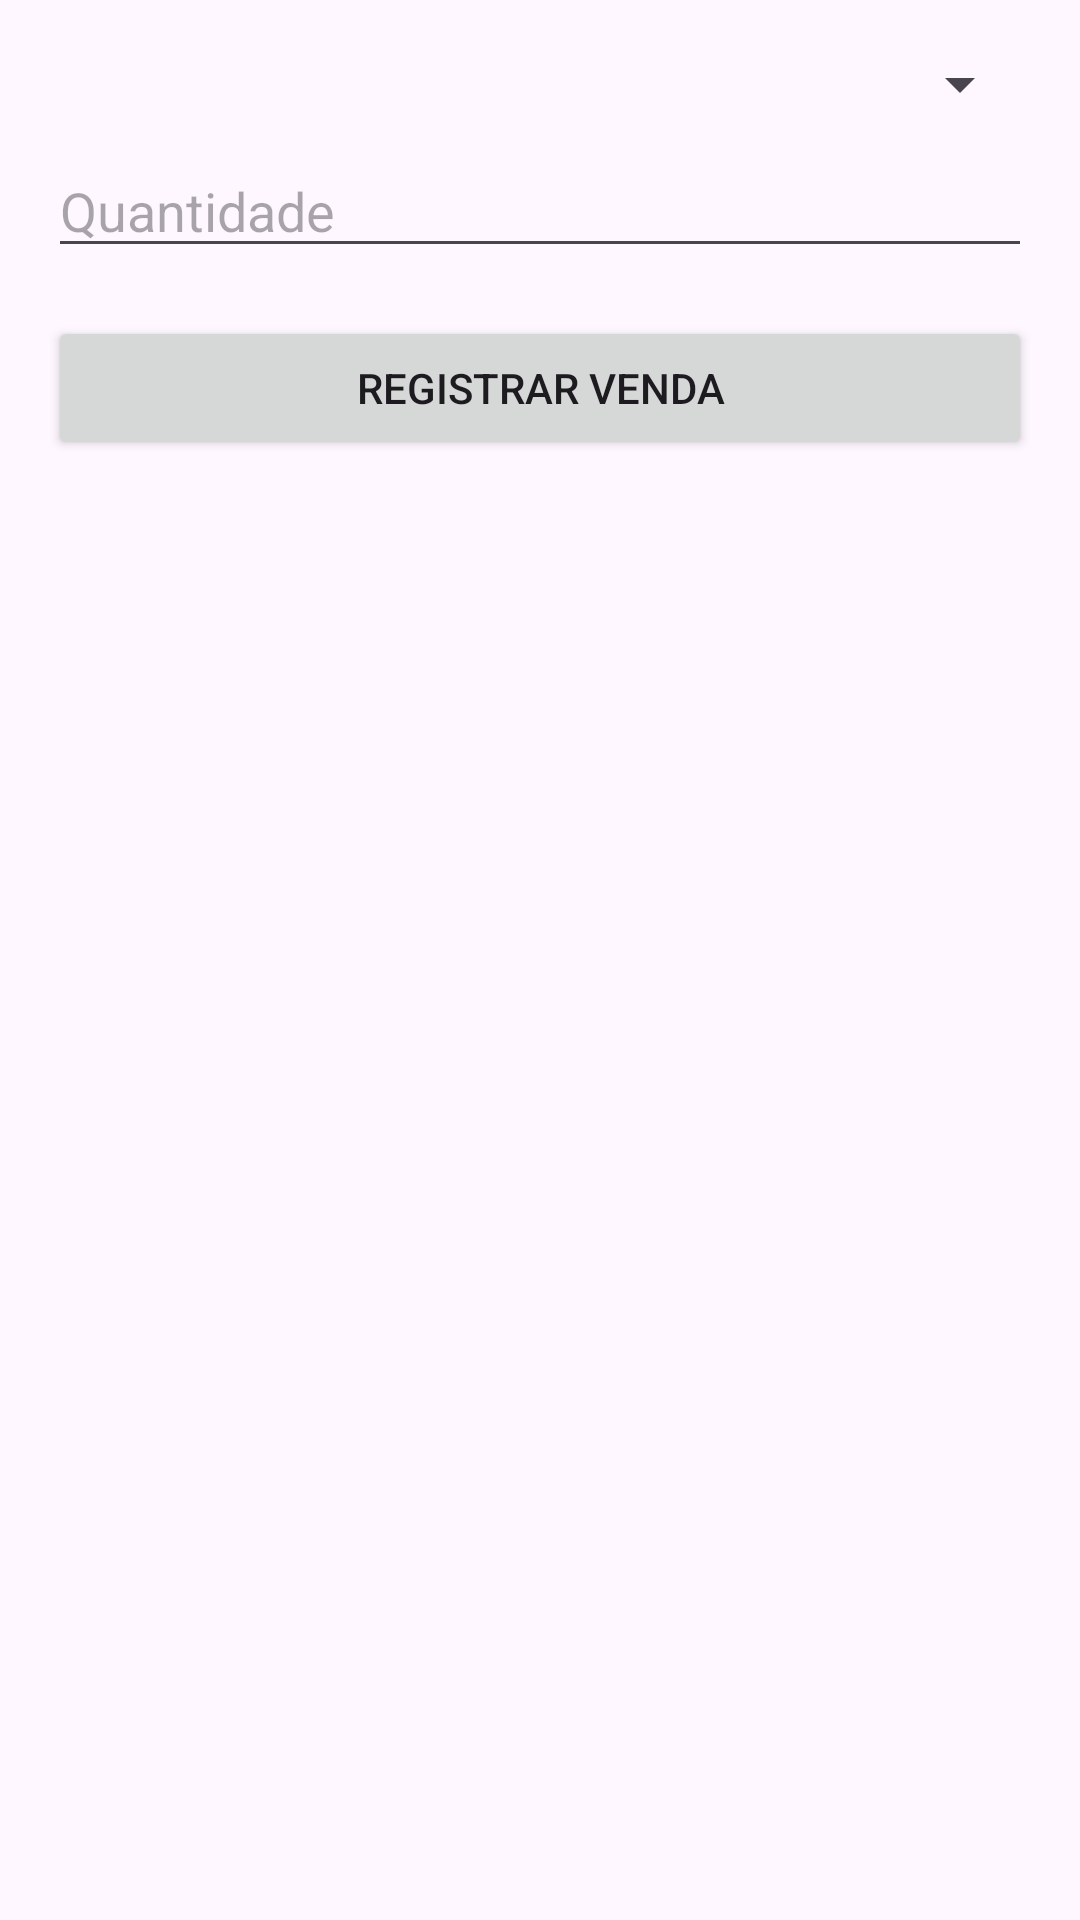

Android layout source for this screen:
<!-- AndroidManifest.xml: application theme Theme.PontoDeVenda01 -->
<!-- res/layout/activity_registrar_venda.xml -->
<?xml version="1.0" encoding="utf-8"?>
<androidx.constraintlayout.widget.ConstraintLayout xmlns:android="http://schemas.android.com/apk/res/android"
    android:layout_width="match_parent"
    android:layout_height="match_parent">

    <LinearLayout
        android:layout_width="match_parent"
        android:layout_height="match_parent"
        android:orientation="vertical"
        android:padding="16dp">

        <Spinner
            android:id="@+id/spinnerProdutos"
            android:layout_width="match_parent"
            android:layout_height="wrap_content" />

        <EditText
            android:id="@+id/editQuantidadeVenda"
            android:layout_width="match_parent"
            android:layout_height="wrap_content"
            android:layout_marginTop="8dp"
            android:hint="Quantidade"
            android:inputType="number" />

        <Button
            android:id="@+id/btnRegistrarVenda"
            android:layout_width="match_parent"
            android:layout_height="wrap_content"
            android:layout_marginTop="16dp"
            android:text="Registrar Venda" />
    </LinearLayout>
</androidx.constraintlayout.widget.ConstraintLayout>
<!-- resources referenced by this layout -->
<resources>
  <style name="Theme.PontoDeVenda01" parent="Base.Theme.PontoDeVenda01" />
  <style name="Base.Theme.PontoDeVenda01" parent="Theme.Material3.DayNight.NoActionBar">
          
          
      </style>
</resources>
